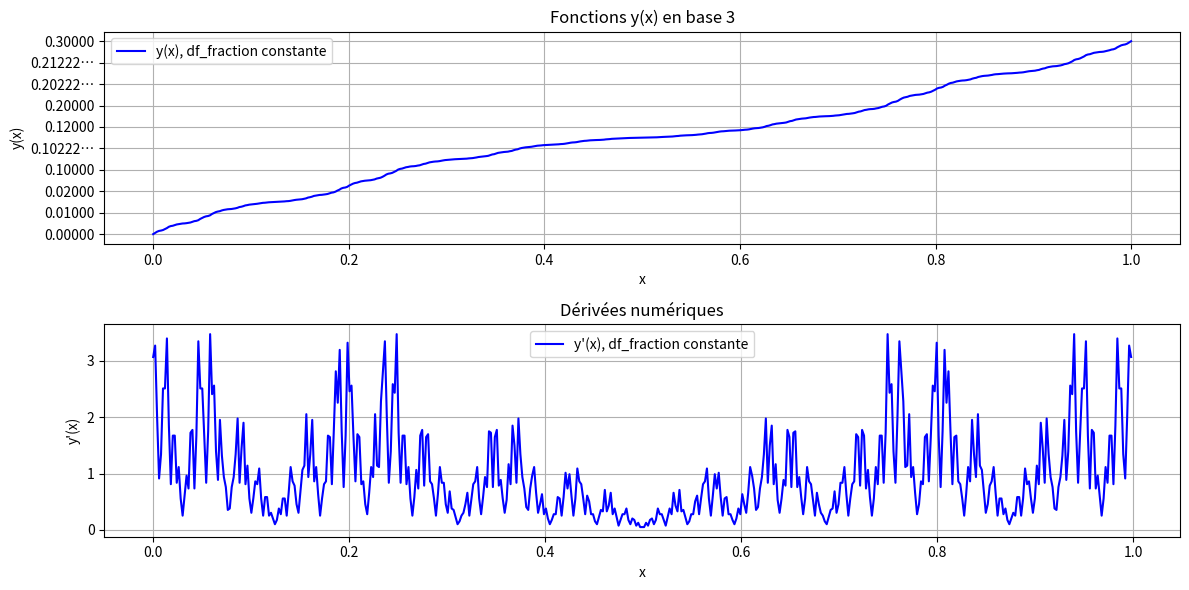

Write the Python code that produced this figure.
import numpy as np
import matplotlib.pyplot as plt

# =============================
# FONCTIONS
# =============================
def compute_x012(A, B, D, E, M, depth=3):
    xs = []
    for _ in range(depth):
        C = (A + B) / 2
        F = (A + D) / 2
        H = (D + E) / 2
        G = (E + B) / 2

        AB = B - A
        AD = D - A
        DE = E - D
        EB = B - E

        if A <= M <= D:
            x_digit = 0
            M = C + (M - F) * AB / AD
        elif D < M <= E:
            x_digit = 1
            M = C + (M - H) * AB / DE
        else:
            x_digit = 2
            M = C + (M - G) * AB / EB

        xs.append(x_digit)
    return xs

def digits_to_float(digits):
    y = 0
    for i, d in enumerate(digits):
        y += d / (3 ** (i + 1))
    return y

def transform(x, fd_fraction, df_fraction, depth=9):
    digits = compute_x012(0, 1, fd_fraction, df_fraction, x, depth)
    return digits_to_float(digits)

# =============================
# PARAMÈTRES
# =============================
fd_fraction = 0.25
df_initial = 0.75
depth = 9

# =============================
# ÉCHANTILLONNAGE
# =============================
xs = np.linspace(0, 1, 500)
dx = xs[1] - xs[0]

# --- 1) df_fraction constante ---
df_const = np.full_like(xs, df_initial)
ys_const = np.array([transform(x, fd_fraction, df, depth) for x, df in zip(xs, df_const)])
dys_const = np.diff(ys_const) / dx
xs_mid = xs[:-1]

# --- 2) df_fraction variante (pièce par pièce) ---
df_piecewise = np.zeros_like(xs)
for i, x in enumerate(xs):
    if x <= fd_fraction:
        df_piecewise[i] = df_initial
    else:
        df_piecewise[i] = df_initial + (1 - df_initial) * (x - fd_fraction) / (1 - fd_fraction)

ys_piecewise = np.array([transform(x, fd_fraction, df, depth) for x, df in zip(xs, df_piecewise)])
dys_piecewise = np.diff(ys_piecewise) / dx

# =============================
# GRAPHE
# =============================
plt.figure(figsize=(12,6))

# --- Subplot 1 : y(x) ---
plt.subplot(2,1,1)
plt.plot(xs, ys_const, color='blue', label='y(x), df_fraction constante')
#plt.plot(xs, ys_piecewise, color='green', label='y2(x), df_fraction pièce par pièce')
plt.xlabel("x")
plt.ylabel("y(x)")
plt.title("Fonctions y(x) en base 3")
plt.grid(True)
plt.legend()

# Graduation régulière en base 3
num_ticks = 10
yticks = np.linspace(0, 1, num_ticks)
def float_to_base3(y, depth=5):
    s = "0."
    for _ in range(depth):
        y *= 3
        digit = int(y)
        s += str(digit)
        y -= digit
    if y > 0:
        s += "…"
    return s
yticklabels = [float_to_base3(y) for y in yticks]
plt.yticks(yticks, yticklabels)

# --- Subplot 2 : y'(x) ---
plt.subplot(2,1,2)
plt.plot(xs_mid, dys_const, color='blue', label="y'(x), df_fraction constante")
#plt.plot(xs_mid, dys_piecewise, color='green', label="y2'(x), df_fraction pièce par pièce")
plt.xlabel("x")
plt.ylabel("y'(x)")
plt.title("Dérivées numériques")
plt.grid(True)
plt.legend()

plt.tight_layout()
plt.show()
